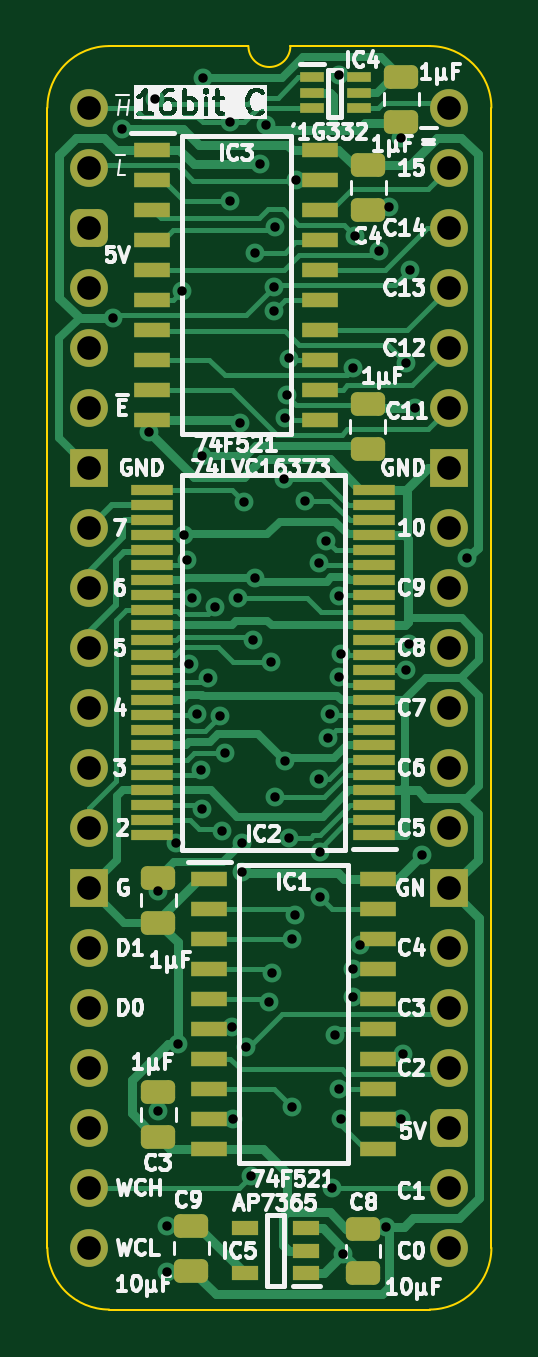
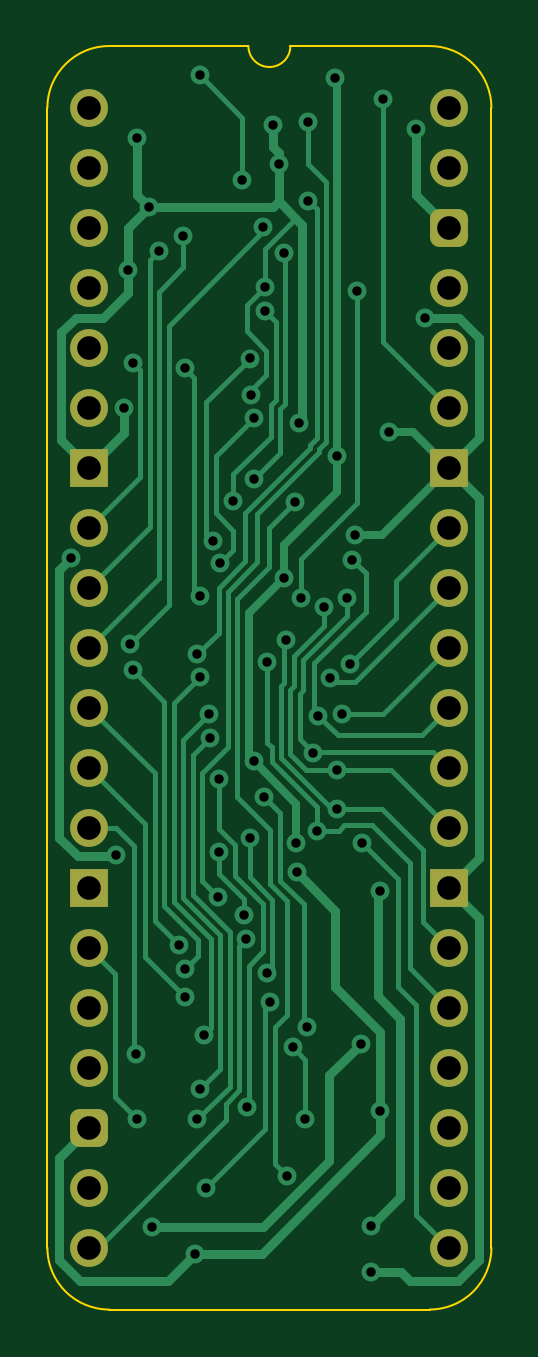
Circuit board: 11 layer files. Board 18.8 x 53.5 mm.
- bottom_copper: Comparator 16bit-B_Cu.gbl (21384 bytes)
- bottom_mask: Comparator 16bit-B_Mask.gbs (2167 bytes)
- paste: Comparator 16bit-B_Paste.gbp (474 bytes)
- bottom_silk: Comparator 16bit-B_Silkscreen.gbo (475 bytes)
- outline: Comparator 16bit-Edge_Cuts.gm1 (1111 bytes)
- top_copper: Comparator 16bit-F_Cu.gtl (35905 bytes)
- top_mask: Comparator 16bit-F_Mask.gts (5509 bytes)
- paste: Comparator 16bit-F_Paste.gtp (4379 bytes)
- top_silk: Comparator 16bit-F_Silkscreen.gto (84504 bytes)
- drill: Comparator 16bit-NPTH.drl (277 bytes)
- drill: Comparator 16bit-PTH.drl (2298 bytes)

=== bottom_copper: Comparator 16bit-B_Cu.gbl (21384 bytes, source omitted) ===
=== bottom_mask: Comparator 16bit-B_Mask.gbs (2167 bytes, source withheld) ===
=== paste: Comparator 16bit-B_Paste.gbp ===
%TF.GenerationSoftware,KiCad,Pcbnew,8.0.7*%
%TF.CreationDate,2025-01-03T10:56:50+02:00*%
%TF.ProjectId,Comparator 16bit,436f6d70-6172-4617-946f-722031366269,rev?*%
%TF.SameCoordinates,Original*%
%TF.FileFunction,Paste,Bot*%
%TF.FilePolarity,Positive*%
%FSLAX46Y46*%
G04 Gerber Fmt 4.6, Leading zero omitted, Abs format (unit mm)*
G04 Created by KiCad (PCBNEW 8.0.7) date 2025-01-03 10:56:50*
%MOMM*%
%LPD*%
G01*
G04 APERTURE LIST*
G04 APERTURE END LIST*
M02*

=== bottom_silk: Comparator 16bit-B_Silkscreen.gbo ===
%TF.GenerationSoftware,KiCad,Pcbnew,8.0.7*%
%TF.CreationDate,2025-01-03T10:56:50+02:00*%
%TF.ProjectId,Comparator 16bit,436f6d70-6172-4617-946f-722031366269,rev?*%
%TF.SameCoordinates,Original*%
%TF.FileFunction,Legend,Bot*%
%TF.FilePolarity,Positive*%
%FSLAX46Y46*%
G04 Gerber Fmt 4.6, Leading zero omitted, Abs format (unit mm)*
G04 Created by KiCad (PCBNEW 8.0.7) date 2025-01-03 10:56:50*
%MOMM*%
%LPD*%
G01*
G04 APERTURE LIST*
G04 APERTURE END LIST*
M02*

=== outline: Comparator 16bit-Edge_Cuts.gm1 ===
%TF.GenerationSoftware,KiCad,Pcbnew,8.0.7*%
%TF.CreationDate,2025-01-03T10:56:50+02:00*%
%TF.ProjectId,Comparator 16bit,436f6d70-6172-4617-946f-722031366269,rev?*%
%TF.SameCoordinates,Original*%
%TF.FileFunction,Profile,NP*%
%FSLAX46Y46*%
G04 Gerber Fmt 4.6, Leading zero omitted, Abs format (unit mm)*
G04 Created by KiCad (PCBNEW 8.0.7) date 2025-01-03 10:56:50*
%MOMM*%
%LPD*%
G01*
G04 APERTURE LIST*
%TA.AperFunction,Profile*%
%ADD10C,0.100000*%
%TD*%
G04 APERTURE END LIST*
D10*
%TO.C,J2*%
X-1778000Y-48260000D02*
X-1778000Y0D01*
X6731000Y2616200D02*
X835732Y2613732D01*
X14404267Y2613733D02*
X8509000Y2616200D01*
X14404268Y-50873732D02*
X835733Y-50873733D01*
X17018000Y-48260000D02*
X17017999Y1D01*
X-1778000Y0D02*
G75*
G02*
X835732Y2613732I2613731J1D01*
G01*
X835733Y-50873733D02*
G75*
G02*
X-1778000Y-48260000I-6J2613727D01*
G01*
X8509000Y2616200D02*
G75*
G02*
X6731000Y2616200I-889000J0D01*
G01*
X14404267Y2613733D02*
G75*
G02*
X17018003Y1I-17J-2613753D01*
G01*
X17018000Y-48260000D02*
G75*
G02*
X14404268Y-50873730I-2613730J0D01*
G01*
%TD*%
M02*

=== top_copper: Comparator 16bit-F_Cu.gtl (35905 bytes, source omitted) ===
=== top_mask: Comparator 16bit-F_Mask.gts ===
%TF.GenerationSoftware,KiCad,Pcbnew,8.0.7*%
%TF.CreationDate,2025-01-03T10:56:50+02:00*%
%TF.ProjectId,Comparator 16bit,436f6d70-6172-4617-946f-722031366269,rev?*%
%TF.SameCoordinates,Original*%
%TF.FileFunction,Soldermask,Top*%
%TF.FilePolarity,Negative*%
%FSLAX46Y46*%
G04 Gerber Fmt 4.6, Leading zero omitted, Abs format (unit mm)*
G04 Created by KiCad (PCBNEW 8.0.7) date 2025-01-03 10:56:50*
%MOMM*%
%LPD*%
G01*
G04 APERTURE LIST*
G04 Aperture macros list*
%AMRoundRect*
0 Rectangle with rounded corners*
0 $1 Rounding radius*
0 $2 $3 $4 $5 $6 $7 $8 $9 X,Y pos of 4 corners*
0 Add a 4 corners polygon primitive as box body*
4,1,4,$2,$3,$4,$5,$6,$7,$8,$9,$2,$3,0*
0 Add four circle primitives for the rounded corners*
1,1,$1+$1,$2,$3*
1,1,$1+$1,$4,$5*
1,1,$1+$1,$6,$7*
1,1,$1+$1,$8,$9*
0 Add four rect primitives between the rounded corners*
20,1,$1+$1,$2,$3,$4,$5,0*
20,1,$1+$1,$4,$5,$6,$7,0*
20,1,$1+$1,$6,$7,$8,$9,0*
20,1,$1+$1,$8,$9,$2,$3,0*%
G04 Aperture macros list end*
%ADD10RoundRect,0.250000X-0.475000X0.250000X-0.475000X-0.250000X0.475000X-0.250000X0.475000X0.250000X0*%
%ADD11R,1.000000X0.450000*%
%ADD12R,1.800000X0.430000*%
%ADD13RoundRect,0.250000X0.475000X-0.250000X0.475000X0.250000X-0.475000X0.250000X-0.475000X-0.250000X0*%
%ADD14R,1.550000X0.650000*%
%ADD15R,1.150000X0.600000*%
%ADD16C,1.600000*%
%ADD17O,1.600000X1.600000*%
%ADD18RoundRect,0.400000X-0.400000X-0.400000X0.400000X-0.400000X0.400000X0.400000X-0.400000X0.400000X0*%
%ADD19R,1.600000X1.600000*%
G04 APERTURE END LIST*
D10*
%TO.C,C2*%
X2921000Y-32594000D03*
X2921000Y-34494000D03*
%TD*%
D11*
%TO.C,IC4*%
X9414000Y1285000D03*
X9414000Y635000D03*
X9414000Y-15000D03*
X11414000Y-15000D03*
X11414000Y635000D03*
X11414000Y1285000D03*
%TD*%
D12*
%TO.C,IC2*%
X12066000Y-30797000D03*
X12066000Y-30163000D03*
X12066000Y-29527000D03*
X12066000Y-28893000D03*
X12066000Y-28257000D03*
X12066000Y-27623000D03*
X12066000Y-26987000D03*
X12066000Y-26353000D03*
X12066000Y-25717000D03*
X12066000Y-25083000D03*
X12066000Y-24447000D03*
X12066000Y-23813000D03*
X12066000Y-23177000D03*
X12066000Y-22543000D03*
X12066000Y-21907000D03*
X12066000Y-21273000D03*
X12066000Y-20637000D03*
X12066000Y-20003000D03*
X12066000Y-19367000D03*
X12066000Y-18733000D03*
X12066000Y-18097000D03*
X12066000Y-17463000D03*
X12066000Y-16827000D03*
X12066000Y-16193000D03*
X2666000Y-16193000D03*
X2666000Y-16827000D03*
X2666000Y-17463000D03*
X2666000Y-18097000D03*
X2666000Y-18733000D03*
X2666000Y-19367000D03*
X2666000Y-20003000D03*
X2666000Y-20637000D03*
X2666000Y-21273000D03*
X2666000Y-21907000D03*
X2666000Y-22543000D03*
X2666000Y-23177000D03*
X2666000Y-23813000D03*
X2666000Y-24447000D03*
X2666000Y-25083000D03*
X2666000Y-25717000D03*
X2666000Y-26353000D03*
X2666000Y-26987000D03*
X2666000Y-27623000D03*
X2666000Y-28257000D03*
X2666000Y-28893000D03*
X2666000Y-29527000D03*
X2666000Y-30163000D03*
X2666000Y-30797000D03*
%TD*%
D13*
%TO.C,C1*%
X11785600Y-14446800D03*
X11785600Y-12546800D03*
%TD*%
D10*
%TO.C,C4*%
X11811000Y-2418000D03*
X11811000Y-4318000D03*
%TD*%
D13*
%TO.C,C8*%
X11582400Y-49346400D03*
X11582400Y-47446400D03*
%TD*%
D14*
%TO.C,IC3*%
X2655000Y-1778000D03*
X2655000Y-3048000D03*
X2655000Y-4318000D03*
X2655000Y-5588000D03*
X2655000Y-6858000D03*
X2655000Y-8128000D03*
X2655000Y-9398000D03*
X2655000Y-10668000D03*
X2655000Y-11938000D03*
X2655000Y-13208000D03*
X9779000Y-13208000D03*
X9779000Y-11938000D03*
X9779000Y-10668000D03*
X9779000Y-9398000D03*
X9779000Y-8128000D03*
X9779000Y-6858000D03*
X9779000Y-5588000D03*
X9779000Y-4318000D03*
X9779000Y-3048000D03*
X9779000Y-1778000D03*
%TD*%
%TO.C,IC1*%
X5074000Y-32639000D03*
X5074000Y-33909000D03*
X5074000Y-35179000D03*
X5074000Y-36449000D03*
X5074000Y-37719000D03*
X5074000Y-38989000D03*
X5074000Y-40259000D03*
X5074000Y-41529000D03*
X5074000Y-42799000D03*
X5074000Y-44069000D03*
X12198000Y-44069000D03*
X12198000Y-42799000D03*
X12198000Y-41529000D03*
X12198000Y-40259000D03*
X12198000Y-38989000D03*
X12198000Y-37719000D03*
X12198000Y-36449000D03*
X12198000Y-35179000D03*
X12198000Y-33909000D03*
X12198000Y-32639000D03*
%TD*%
D10*
%TO.C,C3*%
X2921000Y-41661000D03*
X2921000Y-43561000D03*
%TD*%
%TO.C,C9*%
X4318000Y-47326000D03*
X4318000Y-49226000D03*
%TD*%
D15*
%TO.C,IC5*%
X9174000Y-49337000D03*
X9174000Y-48387000D03*
X9174000Y-47437000D03*
X6574000Y-47437000D03*
X6574000Y-49337000D03*
%TD*%
D10*
%TO.C,C5*%
X13208000Y1315000D03*
X13208000Y-585000D03*
%TD*%
D16*
%TO.C,J2*%
X0Y0D03*
D17*
X0Y-2540000D03*
D18*
X0Y-5080000D03*
D17*
X0Y-7620000D03*
X0Y-10160000D03*
X0Y-12700000D03*
D19*
X0Y-15240000D03*
D17*
X0Y-17780000D03*
X0Y-20320000D03*
X0Y-22860000D03*
X0Y-25400000D03*
X0Y-27940000D03*
X0Y-30480000D03*
D19*
X0Y-33020000D03*
D17*
X0Y-35560000D03*
X0Y-38100000D03*
X0Y-40640000D03*
X0Y-43180000D03*
X0Y-45720000D03*
X0Y-48260000D03*
X15240000Y-48260000D03*
X15240000Y-45720000D03*
D18*
X15240000Y-43180000D03*
D17*
X15240000Y-40640000D03*
X15240000Y-38100000D03*
X15240000Y-35560000D03*
D19*
X15240000Y-33020000D03*
D17*
X15240000Y-30480000D03*
X15240000Y-27940000D03*
X15240000Y-25400000D03*
X15240000Y-22860000D03*
X15240000Y-20320000D03*
X15240000Y-17780000D03*
D19*
X15240000Y-15240000D03*
D17*
X15240000Y-12700000D03*
X15240000Y-10160000D03*
X15240000Y-7620000D03*
X15240000Y-5080000D03*
X15240000Y-2540000D03*
X15240000Y0D03*
%TD*%
M02*

=== paste: Comparator 16bit-F_Paste.gtp ===
%TF.GenerationSoftware,KiCad,Pcbnew,8.0.7*%
%TF.CreationDate,2025-01-03T10:56:50+02:00*%
%TF.ProjectId,Comparator 16bit,436f6d70-6172-4617-946f-722031366269,rev?*%
%TF.SameCoordinates,Original*%
%TF.FileFunction,Paste,Top*%
%TF.FilePolarity,Positive*%
%FSLAX46Y46*%
G04 Gerber Fmt 4.6, Leading zero omitted, Abs format (unit mm)*
G04 Created by KiCad (PCBNEW 8.0.7) date 2025-01-03 10:56:50*
%MOMM*%
%LPD*%
G01*
G04 APERTURE LIST*
G04 Aperture macros list*
%AMRoundRect*
0 Rectangle with rounded corners*
0 $1 Rounding radius*
0 $2 $3 $4 $5 $6 $7 $8 $9 X,Y pos of 4 corners*
0 Add a 4 corners polygon primitive as box body*
4,1,4,$2,$3,$4,$5,$6,$7,$8,$9,$2,$3,0*
0 Add four circle primitives for the rounded corners*
1,1,$1+$1,$2,$3*
1,1,$1+$1,$4,$5*
1,1,$1+$1,$6,$7*
1,1,$1+$1,$8,$9*
0 Add four rect primitives between the rounded corners*
20,1,$1+$1,$2,$3,$4,$5,0*
20,1,$1+$1,$4,$5,$6,$7,0*
20,1,$1+$1,$6,$7,$8,$9,0*
20,1,$1+$1,$8,$9,$2,$3,0*%
G04 Aperture macros list end*
%ADD10RoundRect,0.250000X-0.475000X0.250000X-0.475000X-0.250000X0.475000X-0.250000X0.475000X0.250000X0*%
%ADD11R,1.000000X0.450000*%
%ADD12R,1.800000X0.430000*%
%ADD13RoundRect,0.250000X0.475000X-0.250000X0.475000X0.250000X-0.475000X0.250000X-0.475000X-0.250000X0*%
%ADD14R,1.550000X0.650000*%
%ADD15R,1.150000X0.600000*%
G04 APERTURE END LIST*
D10*
%TO.C,C2*%
X2921000Y-32594000D03*
X2921000Y-34494000D03*
%TD*%
D11*
%TO.C,IC4*%
X9414000Y1285000D03*
X9414000Y635000D03*
X9414000Y-15000D03*
X11414000Y-15000D03*
X11414000Y635000D03*
X11414000Y1285000D03*
%TD*%
D12*
%TO.C,IC2*%
X12066000Y-30797000D03*
X12066000Y-30163000D03*
X12066000Y-29527000D03*
X12066000Y-28893000D03*
X12066000Y-28257000D03*
X12066000Y-27623000D03*
X12066000Y-26987000D03*
X12066000Y-26353000D03*
X12066000Y-25717000D03*
X12066000Y-25083000D03*
X12066000Y-24447000D03*
X12066000Y-23813000D03*
X12066000Y-23177000D03*
X12066000Y-22543000D03*
X12066000Y-21907000D03*
X12066000Y-21273000D03*
X12066000Y-20637000D03*
X12066000Y-20003000D03*
X12066000Y-19367000D03*
X12066000Y-18733000D03*
X12066000Y-18097000D03*
X12066000Y-17463000D03*
X12066000Y-16827000D03*
X12066000Y-16193000D03*
X2666000Y-16193000D03*
X2666000Y-16827000D03*
X2666000Y-17463000D03*
X2666000Y-18097000D03*
X2666000Y-18733000D03*
X2666000Y-19367000D03*
X2666000Y-20003000D03*
X2666000Y-20637000D03*
X2666000Y-21273000D03*
X2666000Y-21907000D03*
X2666000Y-22543000D03*
X2666000Y-23177000D03*
X2666000Y-23813000D03*
X2666000Y-24447000D03*
X2666000Y-25083000D03*
X2666000Y-25717000D03*
X2666000Y-26353000D03*
X2666000Y-26987000D03*
X2666000Y-27623000D03*
X2666000Y-28257000D03*
X2666000Y-28893000D03*
X2666000Y-29527000D03*
X2666000Y-30163000D03*
X2666000Y-30797000D03*
%TD*%
D13*
%TO.C,C1*%
X11785600Y-14446800D03*
X11785600Y-12546800D03*
%TD*%
D10*
%TO.C,C4*%
X11811000Y-2418000D03*
X11811000Y-4318000D03*
%TD*%
D13*
%TO.C,C8*%
X11582400Y-49346400D03*
X11582400Y-47446400D03*
%TD*%
D14*
%TO.C,IC3*%
X2655000Y-1778000D03*
X2655000Y-3048000D03*
X2655000Y-4318000D03*
X2655000Y-5588000D03*
X2655000Y-6858000D03*
X2655000Y-8128000D03*
X2655000Y-9398000D03*
X2655000Y-10668000D03*
X2655000Y-11938000D03*
X2655000Y-13208000D03*
X9779000Y-13208000D03*
X9779000Y-11938000D03*
X9779000Y-10668000D03*
X9779000Y-9398000D03*
X9779000Y-8128000D03*
X9779000Y-6858000D03*
X9779000Y-5588000D03*
X9779000Y-4318000D03*
X9779000Y-3048000D03*
X9779000Y-1778000D03*
%TD*%
%TO.C,IC1*%
X5074000Y-32639000D03*
X5074000Y-33909000D03*
X5074000Y-35179000D03*
X5074000Y-36449000D03*
X5074000Y-37719000D03*
X5074000Y-38989000D03*
X5074000Y-40259000D03*
X5074000Y-41529000D03*
X5074000Y-42799000D03*
X5074000Y-44069000D03*
X12198000Y-44069000D03*
X12198000Y-42799000D03*
X12198000Y-41529000D03*
X12198000Y-40259000D03*
X12198000Y-38989000D03*
X12198000Y-37719000D03*
X12198000Y-36449000D03*
X12198000Y-35179000D03*
X12198000Y-33909000D03*
X12198000Y-32639000D03*
%TD*%
D10*
%TO.C,C3*%
X2921000Y-41661000D03*
X2921000Y-43561000D03*
%TD*%
%TO.C,C9*%
X4318000Y-47326000D03*
X4318000Y-49226000D03*
%TD*%
D15*
%TO.C,IC5*%
X9174000Y-49337000D03*
X9174000Y-48387000D03*
X9174000Y-47437000D03*
X6574000Y-47437000D03*
X6574000Y-49337000D03*
%TD*%
D10*
%TO.C,C5*%
X13208000Y1315000D03*
X13208000Y-585000D03*
%TD*%
M02*

=== top_silk: Comparator 16bit-F_Silkscreen.gto (84504 bytes, source omitted) ===
=== drill: Comparator 16bit-NPTH.drl ===
M48
; DRILL file {KiCad 8.0.7} date 2025-01-03T10:56:52+0200
; FORMAT={-:-/ absolute / inch / decimal}
; #@! TF.CreationDate,2025-01-03T10:56:52+02:00
; #@! TF.GenerationSoftware,Kicad,Pcbnew,8.0.7
; #@! TF.FileFunction,NonPlated,1,2,NPTH
FMAT,2
INCH
%
G90
G05
M30

=== drill: Comparator 16bit-PTH.drl ===
M48
; DRILL file {KiCad 8.0.7} date 2025-01-03T10:56:52+0200
; FORMAT={-:-/ absolute / inch / decimal}
; #@! TF.CreationDate,2025-01-03T10:56:52+02:00
; #@! TF.GenerationSoftware,Kicad,Pcbnew,8.0.7
; #@! TF.FileFunction,Plated,1,2,PTH
FMAT,2
INCH
; #@! TA.AperFunction,Plated,PTH,ViaDrill
T1C0.0157
; #@! TA.AperFunction,Plated,PTH,ComponentDrill
T2C0.0394
%
G90
G05
T1
X0.04Y-0.35
X0.055Y-0.035
X0.1Y-0.54
X0.11Y0.015
X0.115Y-1.3053
X0.115Y-1.6717
X0.13Y-1.8632
X0.13Y-1.94
X0.145Y-1.225
X0.1481Y-1.56
X0.1543Y-0.3051
X0.1573Y-0.7125
X0.163Y-0.7529
X0.1664Y-0.9274
X0.1703Y-0.8164
X0.179Y-1.0107
X0.1868Y-1.1032
X0.187Y-1.168
X0.1874Y-0.5806
X0.19Y0.05
X0.1984Y-0.9503
X0.2093Y-0.8321
X0.2183Y-1.0129
X0.2212Y-1.2047
X0.2268Y-1.0748
X0.235Y-0.0238
X0.235Y-0.155
X0.2376Y-1.5314
X0.24Y-1.685
X0.2478Y-0.8171
X0.2507Y-0.525
X0.2539Y-1.2745
X0.255Y-1.225
X0.2576Y-0.6574
X0.2605Y-1.5658
X0.27Y-1.78
X0.2723Y-0.8877
X0.2753Y-0.7834
X0.276Y-0.2424
X0.2843Y-0.0943
X0.2946Y-0.0281
X0.2995Y-1.4903
X0.3034Y-0.9245
X0.3041Y-1.4419
X0.308Y-0.298
X0.308Y-0.338
X0.3089Y-1.1489
X0.3101Y-0.1983
X0.325Y-0.619
X0.3256Y-0.5174
X0.3257Y-1.0889
X0.33Y-0.478
X0.3325Y-1.2162
X0.333Y-0.4178
X0.3376Y-1.665
X0.3383Y-1.3848
X0.3431Y-1.3458
X0.345Y-0.12
X0.36Y-0.655
X0.3831Y-0.7595
X0.3833Y-1.1183
X0.3846Y-1.24
X0.3851Y-1.3151
X0.3948Y-0.7214
X0.3982Y-1.0497
X0.4008Y-1.0104
X0.405Y-1.8
X0.4096Y-1.545
X0.4153Y0.0539
X0.4158Y-1.6349
X0.4158Y-0.813
X0.4162Y-0.9495
X0.42Y-1.685
X0.42Y-0.91
X0.4232Y-1.91
X0.44Y-1.4824
X0.44Y-1.435
X0.4401Y-0.4344
X0.4433Y-0.2132
X0.4509Y-1.3951
X0.4832Y-0.2384
X0.495Y-1.865
X0.5Y-0.165
X0.52Y-0.05
X0.52Y-1.685
X0.5221Y-1.5771
X0.5274Y-0.9374
X0.5275Y-0.425
X0.5325Y-0.8929
X0.535Y-0.27
X0.5425Y-0.5
X0.555Y-1.245
X0.63Y-0.75
T2
X0.0Y0.0
X0.0Y-0.1
X0.0Y-0.2
X0.0Y-0.3
X0.0Y-0.4
X0.0Y-0.5
X0.0Y-0.6
X0.0Y-0.7
X0.0Y-0.8
X0.0Y-0.9
X0.0Y-1.0
X0.0Y-1.1
X0.0Y-1.2
X0.0Y-1.3
X0.0Y-1.4
X0.0Y-1.5
X0.0Y-1.6
X0.0Y-1.7
X0.0Y-1.8
X0.0Y-1.9
X0.6Y0.0
X0.6Y-0.1
X0.6Y-0.2
X0.6Y-0.3
X0.6Y-0.4
X0.6Y-0.5
X0.6Y-0.6
X0.6Y-0.7
X0.6Y-0.8
X0.6Y-0.9
X0.6Y-1.0
X0.6Y-1.1
X0.6Y-1.2
X0.6Y-1.3
X0.6Y-1.4
X0.6Y-1.5
X0.6Y-1.6
X0.6Y-1.7
X0.6Y-1.8
X0.6Y-1.9
M30
